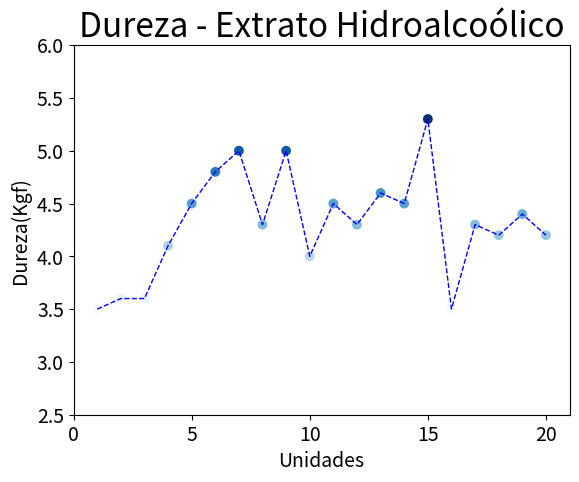

This chart was generated by the following Python code:
import matplotlib.pyplot as plt

# Plota os pontos e mostra o gráfico
   
x_axis = list(range(1,21))
y_axis = [
    3.5, 3.6, 3.6, 4.10, 4.5,
    4.8, 5.0, 4.3, 5.0, 4.0,
    4.5, 4.3, 4.6, 4.5, 5.3,
    3.5, 4.3, 4.2, 4.4, 4.2
]
plt.plot(x_axis, y_axis, '--', color='blue', linewidth=1, markersize=5)
plt.scatter(x_axis, y_axis, c=y_axis, cmap=plt.cm.Blues, edgecolors='none', s=50)

# Organizando plot
plt.title('Dureza - Extrato Hidroalcoólico', fontsize=24)
plt.xlabel('Unidades', fontsize=14)
plt.ylabel('Dureza(Kgf)', fontsize=14)

# Especificando limites do gráfico
plt.axis([0, 21, 2.5, 6])

# Organizando figura
plt.tick_params(axis='both', which='major', labelsize=14)

plt.show()